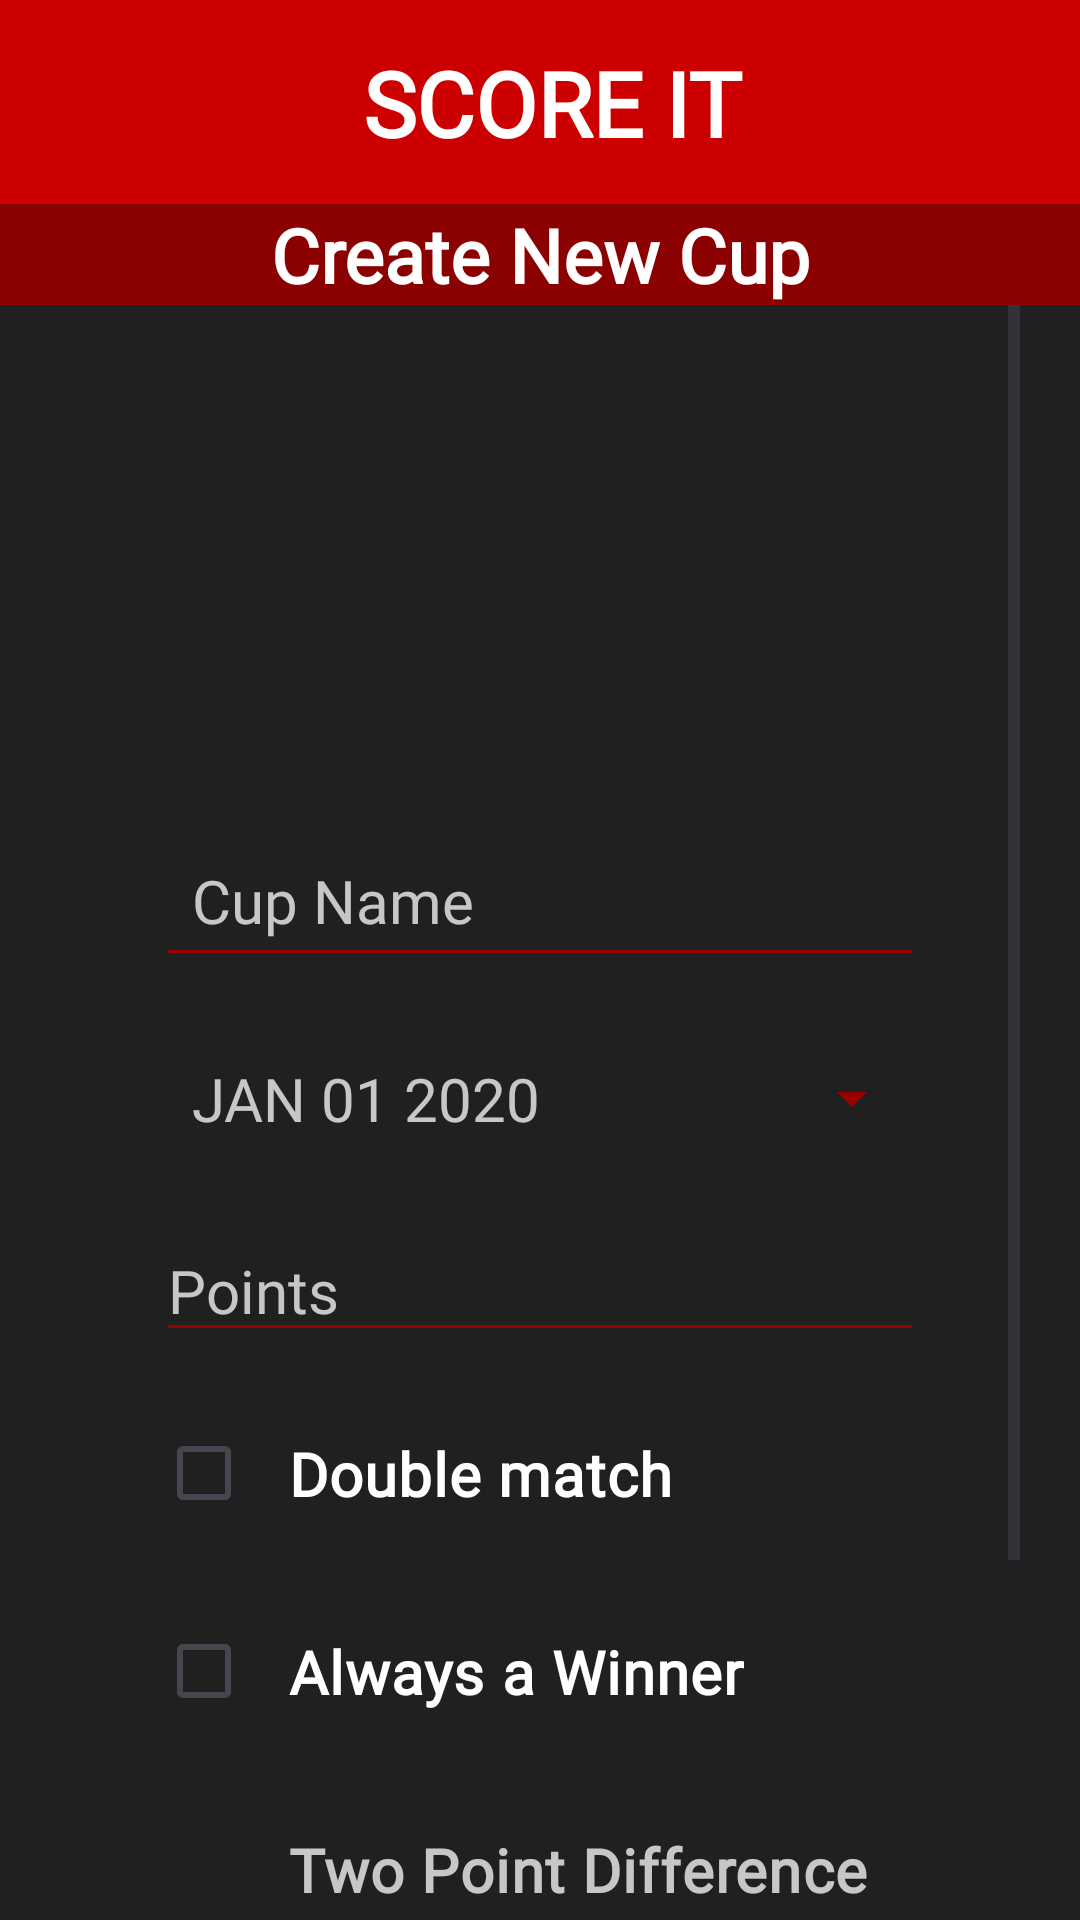

Produce the Android XML layout that renders to this screen, including the resource entries it uses.
<!-- AndroidManifest.xml: application theme Theme.SCORE_IT -->
<!-- res/layout/activity_new_cup_settings.xml -->
<?xml version="1.0" encoding="utf-8"?>
<androidx.constraintlayout.widget.ConstraintLayout xmlns:android="http://schemas.android.com/apk/res/android"
    xmlns:app="http://schemas.android.com/apk/res-auto"
    xmlns:tools="http://schemas.android.com/tools"
    android:id="@+id/main"
    style="@style/Background"
    tools:context=".controller.activities.ActivityNewCupSettings">

    <include layout="@layout/header_main" />

    <TextView
        android:id="@+id/current_screen_info"
        style="@style/HeaderTitleText"
        android:layout_width="match_parent"
        android:layout_height="wrap_content"
        android:background="@color/DarkRed"
        android:gravity="center"
        android:text="@string/create_new_cup"
        app:layout_constraintTop_toBottomOf="@+id/header_main" />

    <ScrollView
        android:id="@+id/scrollview_information_score_it"
        android:layout_width="match_parent"
        android:layout_height="0dp"
        android:layout_marginStart="20dp"
        android:layout_marginEnd="20dp"
        app:layout_constraintBottom_toBottomOf="parent"
        app:layout_constraintTop_toBottomOf="@id/current_screen_info">

        <androidx.constraintlayout.widget.ConstraintLayout
            android:layout_width="match_parent"
            android:layout_height="wrap_content"
            android:gravity="center"
            android:orientation="vertical">

            <ImageView
                android:id="@+id/cup_logo"
                android:layout_width="138dp"
                android:layout_height="138dp"
                android:layout_marginTop="20dp"
                android:contentDescription="@string/cup_logo"
                android:elevation="2dp"
                android:src="@drawable/score_it_coup"
                app:layout_constraintEnd_toEndOf="parent"
                app:layout_constraintStart_toStartOf="parent"
                app:layout_constraintTop_toTopOf="parent" />

            <EditText
                android:id="@+id/new_cup_name"
                style="@style/EditTextHintStyle"
                android:layout_width="0dp"
                android:layout_height="wrap_content"
                android:layout_marginTop="15dp"
                android:autofillHints="name"
                android:backgroundTint="@color/DarkestRed"
                android:hint="@string/cup_name"
                android:inputType="text"
                android:padding="12dp"
                app:layout_constraintEnd_toEndOf="@id/guideline_vertical2"
                app:layout_constraintStart_toStartOf="@id/guideline_mitad_vertical"
                app:layout_constraintTop_toBottomOf="@id/cup_logo" />

            <Button
                android:id="@+id/new_start_date"
                style="?android:spinnerStyle"
                android:layout_width="0dp"
                android:layout_height="wrap_content"
                android:layout_marginTop="15dp"
                android:backgroundTint="@color/DarkestRed"
                android:fontFamily="@font/score_it"
                android:padding="12dp"
                android:text="@string/jan_01_2020"
                android:textColor="@color/TransparentWhite"
                android:textSize="20sp"
                app:layout_constraintEnd_toEndOf="@id/guideline_vertical2"
                app:layout_constraintStart_toStartOf="@id/guideline_mitad_vertical"
                app:layout_constraintTop_toBottomOf="@+id/new_cup_name" />

            <EditText
                android:id="@+id/required_points"
                style="@style/EditTextHintStyle"
                android:layout_width="0dp"
                android:layout_height="wrap_content"
                android:layout_marginTop="15dp"
                android:autofillHints="10"
                android:backgroundTint="@color/DarkestRed"
                android:enabled="false"
                android:hint="@string/cup_points_text"
                android:inputType="number"
                app:layout_constraintEnd_toEndOf="@id/guideline_vertical2"
                app:layout_constraintStart_toStartOf="@id/guideline_mitad_vertical"
                app:layout_constraintTop_toBottomOf="@id/new_start_date" />

            <CheckBox
                android:id="@+id/double_match_checkbox"
                style="@style/NormalText"
                android:layout_width="wrap_content"
                android:layout_height="wrap_content"
                android:layout_marginTop="15dp"
                android:checked="false"
                android:padding="12dp"
                android:text="@string/home_and_away"
                app:layout_constraintStart_toEndOf="@id/guideline_mitad_vertical"
                app:layout_constraintTop_toBottomOf="@id/required_points" />

            <CheckBox
                android:id="@+id/always_winner_checkbox"
                style="@style/NormalText"
                android:layout_width="wrap_content"
                android:layout_height="wrap_content"
                android:layout_marginTop="15dp"
                android:checked="false"
                android:padding="12dp"
                android:text="@string/always_a_winner"
                app:layout_constraintStart_toEndOf="@id/guideline_mitad_vertical"
                app:layout_constraintTop_toBottomOf="@id/double_match_checkbox" />

            <CheckBox
                android:id="@+id/two_points_difference_checkbox"
                style="@style/NormalText"
                android:layout_width="wrap_content"
                android:layout_height="wrap_content"
                android:layout_marginTop="15dp"
                android:checked="false"
                android:enabled="false"
                android:padding="12dp"
                android:text="@string/two_point_difference"
                android:textColor="@color/TransparentWhite"
                app:layout_constraintStart_toEndOf="@id/guideline_mitad_vertical"
                app:layout_constraintTop_toBottomOf="@id/always_winner_checkbox" />

            <CheckBox
                android:id="@+id/rounds_checkbox"
                style="@style/NormalText"
                android:layout_width="wrap_content"
                android:layout_height="wrap_content"
                android:layout_marginTop="15dp"
                android:checked="false"
                android:padding="12dp"
                android:text="@string/rounds_text"
                app:layout_constraintStart_toEndOf="@id/guideline_mitad_vertical"
                app:layout_constraintTop_toBottomOf="@+id/two_points_difference_checkbox" />

            <TextView
                android:id="@+id/rounds_amount_text"
                style="@style/NormalText"
                android:layout_width="wrap_content"
                android:layout_height="wrap_content"
                android:layout_marginTop="15dp"
                android:padding="12dp"
                android:text="@string/rounds_to_win"
                android:visibility="gone"
                app:layout_constraintEnd_toStartOf="@id/guideline_vertical2"
                app:layout_constraintStart_toEndOf="@id/guideline_mitad_vertical"
                app:layout_constraintTop_toBottomOf="@+id/rounds_checkbox" />

            <com.shawnlin.numberpicker.NumberPicker
                android:id="@+id/rounds_amount_number_picker"
                android:layout_width="wrap_content"
                android:layout_height="wrap_content"
                android:layout_marginTop="15dp"
                android:contentDescription="@string/rounds_to_win_text"
                android:padding="12dp"
                android:visibility="gone"
                app:layout_constraintEnd_toStartOf="@id/guideline_vertical2"
                app:layout_constraintStart_toEndOf="@id/guideline_mitad_vertical"
                app:layout_constraintTop_toBottomOf="@id/rounds_amount_text"
                app:np_dividerColor="@color/DarkestRed"
                app:np_max="10"
                app:np_min="2"
                app:np_orientation="horizontal"
                app:np_selectedTextColor="@color/White"
                app:np_textColor="@color/White" />

            <Button
                android:id="@+id/delete_button"
                style="@style/NormalText"
                android:layout_width="150dp"
                android:layout_height="50dp"
                android:layout_marginBottom="10dp"
                android:backgroundTint="@color/DarkestBlue"
                android:text="@string/delete_button"
                android:visibility="gone"
                app:layout_constraintEnd_toEndOf="parent"
                app:layout_constraintStart_toStartOf="parent"
                app:layout_constraintTop_toBottomOf="@id/rounds_amount_number_picker" />

            <Button
                android:id="@+id/save_button"
                style="@style/NormalText"
                android:layout_width="150dp"
                android:layout_height="50dp"
                android:layout_margin="15dp"
                android:backgroundTint="@color/CommonRed"
                android:text="@string/save"
                app:layout_constraintEnd_toEndOf="parent"
                app:layout_constraintTop_toBottomOf="@id/delete_button" />

            <Button
                android:id="@+id/back_button"
                style="@style/NormalText"
                android:layout_width="150dp"
                android:layout_height="50dp"
                android:layout_margin="15dp"
                android:backgroundTint="@color/CommonRed"
                android:text="@string/back_button"
                app:layout_constraintStart_toStartOf="parent"
                app:layout_constraintTop_toBottomOf="@id/delete_button" />

            <View
                android:id="@+id/top_space"
                android:layout_width="match_parent"
                android:layout_height="15dp"
                android:background="@color/Transparent"
                app:layout_constraintStart_toStartOf="parent"
                app:layout_constraintTop_toBottomOf="@id/save_button" />

            <androidx.constraintlayout.widget.Guideline
                android:id="@+id/guideline_mitad_vertical"
                android:layout_width="match_parent"
                android:layout_height="match_parent"
                android:orientation="vertical"
                app:layout_constraintGuide_percent="0.1" />

            <androidx.constraintlayout.widget.Guideline
                android:id="@+id/guideline_vertical2"
                android:layout_width="match_parent"
                android:layout_height="match_parent"
                android:orientation="vertical"
                app:layout_constraintGuide_percent="0.9" />

        </androidx.constraintlayout.widget.ConstraintLayout>

    </ScrollView>

</androidx.constraintlayout.widget.ConstraintLayout>
<!-- res/layout/header_main.xml (included above) -->
<?xml version="1.0" encoding="utf-8"?>
<androidx.constraintlayout.widget.ConstraintLayout xmlns:android="http://schemas.android.com/apk/res/android"
    xmlns:app="http://schemas.android.com/apk/res-auto"
    android:id="@+id/header_main"
    android:layout_width="match_parent"
    android:layout_height="wrap_content"
    android:background="@color/CommonRed"
    app:layout_constraintTop_toTopOf="parent">

    <TextView
        style="@style/AppTitle"
        android:layout_width="0dp"
        android:layout_height="match_parent"
        app:layout_constraintBottom_toBottomOf="parent"
        app:layout_constraintEnd_toStartOf="@id/user_button"
        app:layout_constraintStart_toEndOf="@id/score_it_cup"
        app:layout_constraintTop_toTopOf="parent" />

    <ImageView
        android:id="@+id/score_it_cup"
        android:layout_width="68dp"
        android:layout_height="68dp"
        android:layout_marginStart="20dp"
        android:contentDescription="@string/app_icon"
        android:elevation="2dp"
        android:src="@drawable/score_it_coup"
        app:layout_constraintBottom_toBottomOf="@+id/header_main"
        app:layout_constraintStart_toStartOf="@+id/header_main"
        app:layout_constraintTop_toTopOf="@+id/header_main" />

    <ImageView
        android:id="@+id/user_button"
        android:layout_width="60dp"
        android:layout_height="60dp"
        android:layout_marginEnd="20dp"
        android:background="@drawable/user_icon"
        android:backgroundTint="@color/White"
        android:contentDescription="@string/go_to_user_screen"
        android:elevation="2dp"
        app:layout_constraintBottom_toBottomOf="@+id/header_main"
        app:layout_constraintEnd_toEndOf="parent"
        app:layout_constraintTop_toTopOf="@+id/header_main" />

</androidx.constraintlayout.widget.ConstraintLayout>
<!-- resources referenced by this layout -->
<resources>
  <color name="CommonRed">#CC0000</color>
  <color name="DarkRed">#8B0000</color>
  <color name="DarkestBlue">#100F33</color>
  <color name="DarkestRed">#990000</color>
  <color name="Transparent">#00000000</color>
  <color name="TransparentWhite">#BFFFFFFF</color>
  <color name="White">#FFFFFF</color>
  <string name="always_a_winner">Always a Winner</string>
  <string name="app_icon">App Icon</string>
  <string name="back_button">&lt; Back</string>
  <string name="create_new_cup">Create New Cup</string>
  <string name="cup_logo">cup logo</string>
  <string name="cup_name">Cup Name</string>
  <string name="cup_points_text">Points</string>
  <string name="delete_button">Delete</string>
  <string name="go_to_user_screen">Go to User Screen</string>
  <string name="home_and_away">Double match</string>
  <string name="jan_01_2020">JAN 01 2020</string>
  <string name="rounds_text">Rounds</string>
  <string name="rounds_to_win">Rounds to Win</string>
  <string name="rounds_to_win_text">Rounds to Win:</string>
  <string name="save">Save</string>
  <string name="two_point_difference">Two Point Difference</string>
  <style name="AppTitle" parent="GenericText">
          <item name="android:text">@string/app_name</item>
          <item name="android:textSize">30sp</item>
          <item name="android:gravity">center</item>
      </style>
  <style name="Background">
          <item name="android:background">@color/DarkestGray</item>
          <item name="android:layout_width">match_parent</item>
          <item name="android:layout_height">match_parent</item>
      </style>
  <style name="EditTextHintStyle">
          <item name="android:textColorHint">@color/TransparentWhite</item>
          <item name="fontFamily">@font/score_it</item>
          <item name="android:textColor">@color/White</item>
          <item name="android:backgroundTint">@color/DarkestRed</item>
          <item name="android:textSize">20sp</item>
      </style>
  <style name="HeaderTitleText" parent="GenericText">
          <item name="android:textSize">25sp</item>
          <item name="minHeight">60dp</item>
          <item name="android:gravity">center</item>
      </style>
  <style name="NormalText" parent="GenericText">
          <item name="android:textSize">20sp</item>
      </style>
  <style name="Theme.SCORE_IT" parent="Base.Theme.SCORE_IT">
          <item name="colorPrimary">@color/DarkestRed</item>
      </style>
  <style name="GenericText">
          <item name="android:textColor">@color/White</item>
          <item name="android:textStyle">bold</item>
          <item name="android:fontFamily">@font/score_it</item>
      </style>
  <string name="app_name">SCORE IT</string>
  <color name="DarkestGray">#202020</color>
  <style name="Base.Theme.SCORE_IT" parent="Theme.Material3.DayNight.NoActionBar">
          
          
      </style>
</resources>
